Run: headless pygame with SDL's dummy video driver; simulated clock (each Clock.tick advances the game by its frame time, no real sleeping); random seed 0; keys injected as events and as key.get_pressed() state; no mouse input.
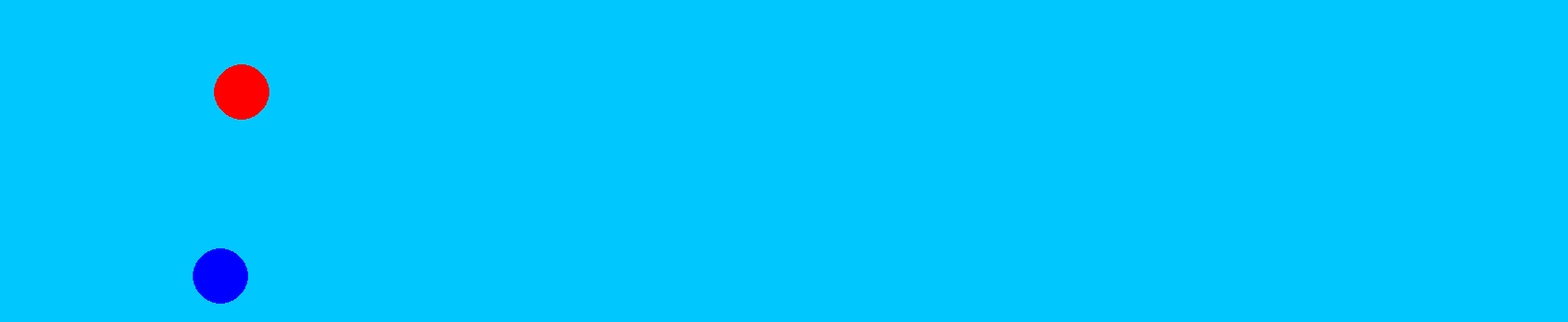
Frame 1 of 4 · flips 1–60 · no input
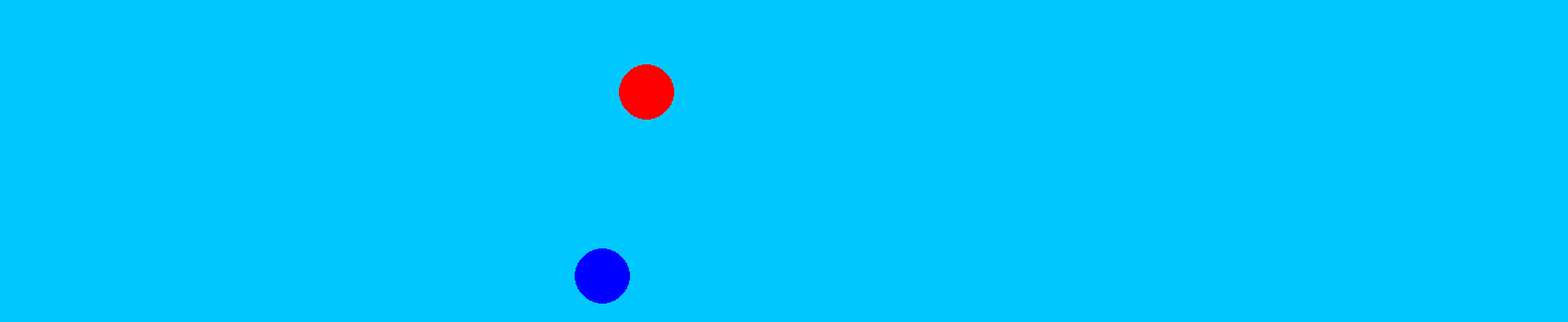
Frame 2 of 4 · flips 61–180 · tapped SPACE, RETURN · held RIGHT (→), D
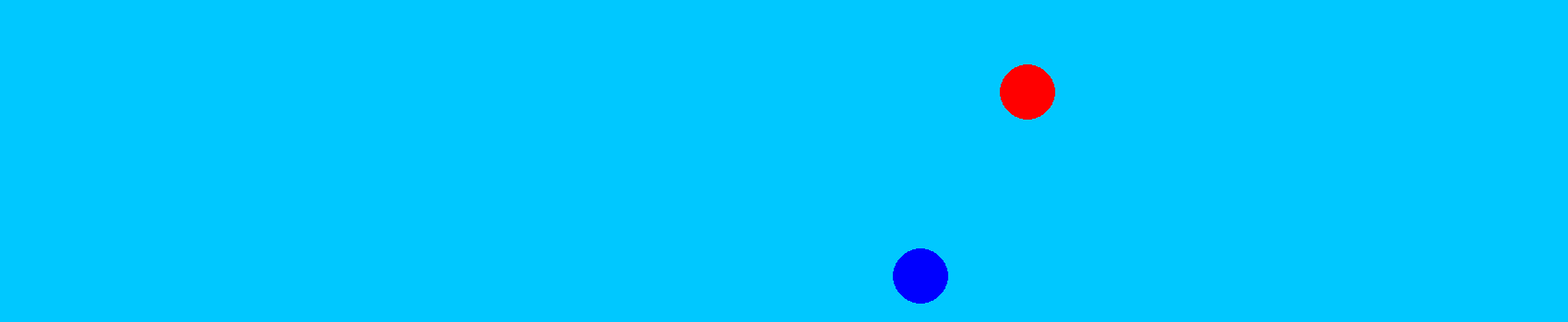
Frame 3 of 4 · flips 181–300 · held DOWN (↓), S
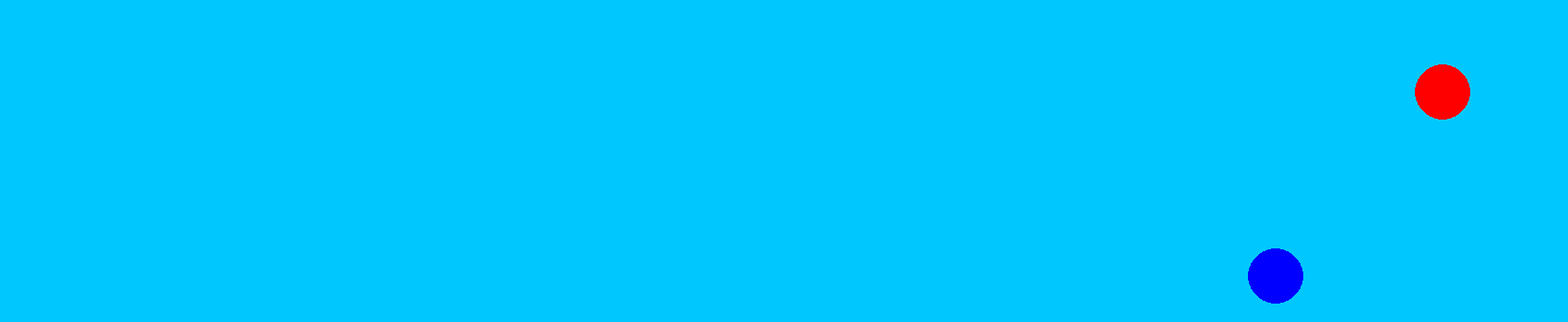
Frame 4 of 4 · flips 301–420 · held LEFT (←), A, UP (↑), W

The pygame program that drew these frames:

import pygame
import random

def main():
    """ Set up the game and run the main game loop """
    pygame.init()      # Prepare the pygame module for use
    surfaceSize = 480   # Desired physical surface size, in pixels.

    clock = pygame.time.Clock()  #Force frame rate to be slower

    # Create surface of (width, height), and its window.
    mainSurface = pygame.display.set_mode((1700, 350))

    # Set up some data to describe a small circle and its color
    circlePos = [50,100]  #X and Y Values
    circleSize = 30  
    circleColor = (255, 0, 0)        # A color is a mix of (Red, Green, Blue)
    
    circlePos2 = [50,300]  #X and Y Values
    circleSize2 = 30  
    circleColor2 = (0, 0, 255)        # A color is a mix of (Red, Green, Blue)

    while True:
        ev = pygame.event.poll()    # Look for any event
        if ev.type == pygame.QUIT:  # Window close button clicked?
            break                   #   ... leave game loop

        # Update your game objects and data structures here...

        # We draw everything from scratch on each frame.
        # So first fill everything with the background color
        mainSurface.fill((0, 200, 255))

        
        #Move the circle
        #circlePos[0] = circlePos[0] +1
        circlePos[0] += random.randint(0, random.randint(4, 10))
        circlePos2[0] += random.randint(0, random .randint(4, 10))
        
        # Draw a circle on the surface
        pygame.draw.circle(mainSurface, circleColor, circlePos, circleSize)
        pygame.draw.circle(mainSurface, circleColor2, circlePos2, circleSize2)

        # Now the surface is ready, tell pygame to display it!
        pygame.display.flip()
        
        clock.tick(60) #Force frame rate to be slower

    pygame.quit()     # Once we leave the loop, close the window.

main()
